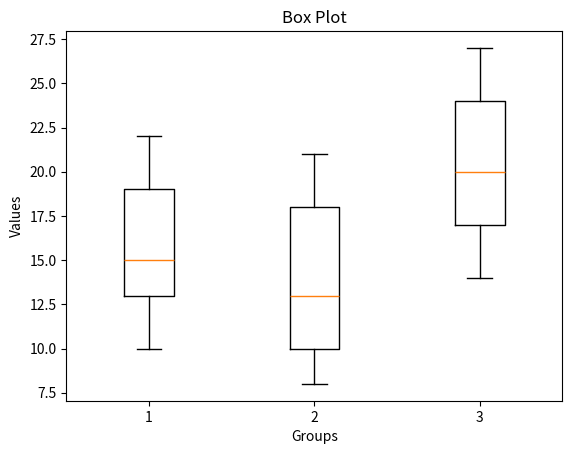

Generate this figure with matplotlib:
import matplotlib.pyplot as plt

data = [ [10, 12, 14, 15, 18, 20, 22],
         [8, 9, 11, 13, 17, 19, 21],
         [14, 16, 18, 20, 23, 25, 27] ]

plt.boxplot(data)
plt.xlabel("Groups")
plt.ylabel("Values")
plt.title("Box Plot")
plt.show()
